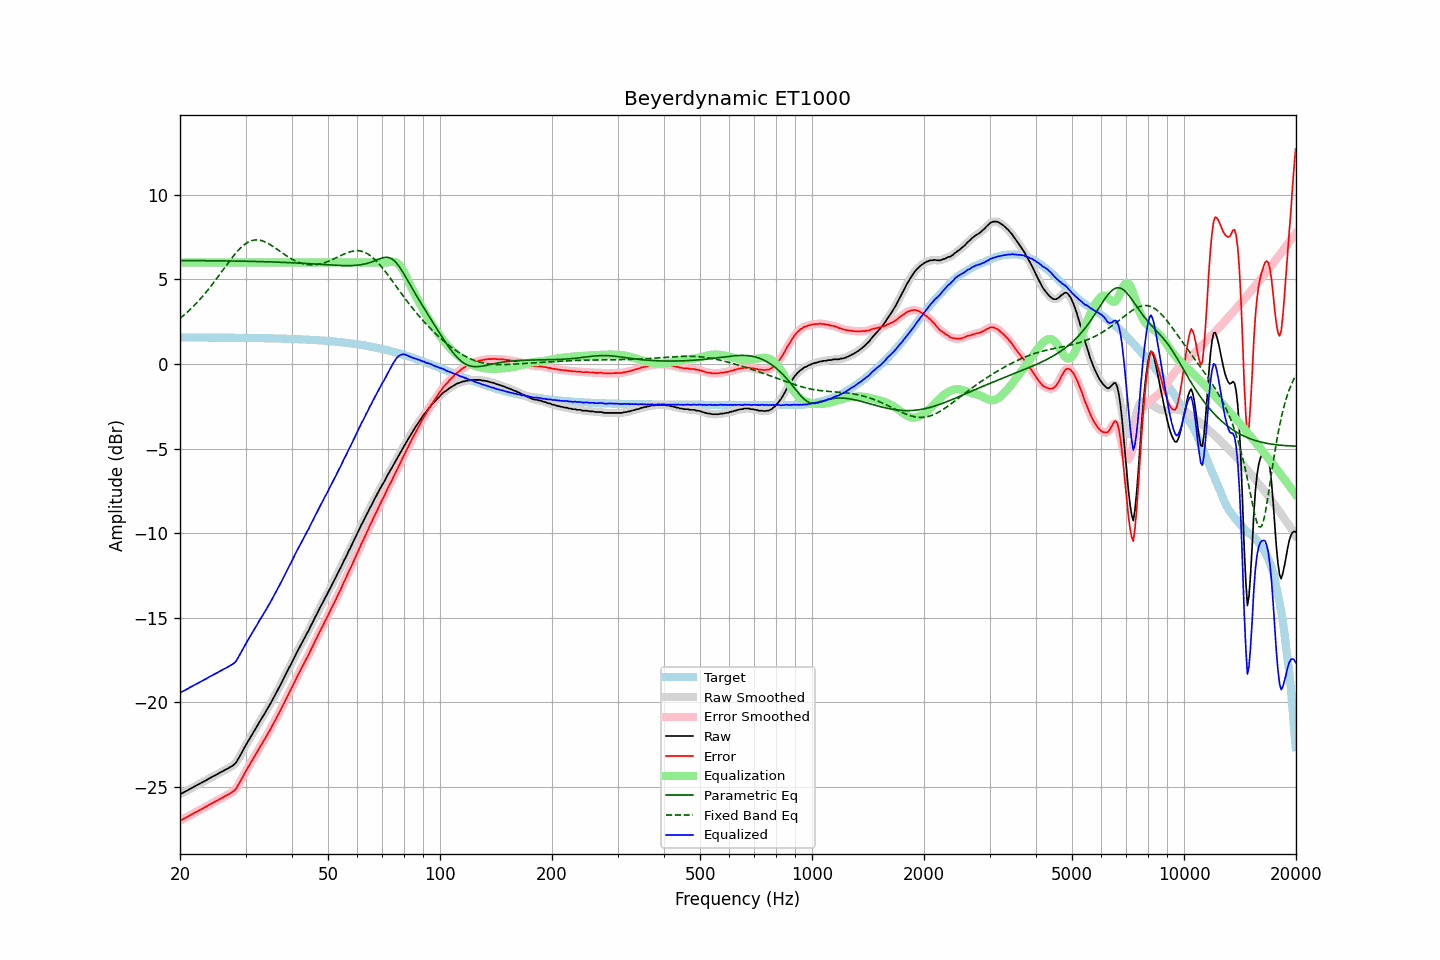

The table this chart was drawn from, first rows:
frequency, raw, error, smoothed, error_smoothed, equalization, parametric_eq, fixed_band_eq, equalized_raw, equalized_smoothed, target
20.00, -25.44, -27.01, -25.44, -27.01, 6.00, 6.11, 2.70, -19.44, -19.44, 1.56
20.20, -25.39, -26.96, -25.40, -26.96, 6.00, 6.11, 2.77, -19.39, -19.40, 1.56
20.40, -25.34, -26.91, -25.35, -26.91, 6.00, 6.11, 2.85, -19.34, -19.35, 1.56
20.61, -25.30, -26.86, -25.30, -26.86, 6.00, 6.11, 2.93, -19.30, -19.30, 1.56
20.81, -25.24, -26.81, -25.24, -26.81, 6.00, 6.11, 3.01, -19.24, -19.24, 1.56
21.02, -25.19, -26.76, -25.19, -26.75, 6.00, 6.11, 3.10, -19.19, -19.19, 1.56
21.23, -25.13, -26.70, -25.14, -26.70, 6.00, 6.11, 3.19, -19.13, -19.14, 1.56
21.44, -25.08, -26.65, -25.09, -26.65, 6.00, 6.11, 3.28, -19.08, -19.09, 1.56
21.66, -25.04, -26.60, -25.03, -26.60, 6.00, 6.11, 3.37, -19.04, -19.03, 1.56
21.87, -24.98, -26.55, -24.99, -26.55, 6.00, 6.11, 3.47, -18.98, -18.99, 1.56
22.09, -24.93, -26.50, -24.93, -26.50, 6.00, 6.11, 3.57, -18.93, -18.93, 1.56
22.31, -24.88, -26.44, -24.88, -26.44, 6.00, 6.11, 3.67, -18.88, -18.88, 1.56
22.54, -24.83, -26.39, -24.83, -26.39, 6.00, 6.11, 3.77, -18.83, -18.83, 1.56
22.76, -24.77, -26.33, -24.78, -26.34, 6.00, 6.11, 3.88, -18.77, -18.78, 1.56
22.99, -24.72, -26.28, -24.72, -26.28, 6.00, 6.10, 3.99, -18.72, -18.72, 1.56
23.22, -24.67, -26.23, -24.68, -26.24, 6.00, 6.10, 4.10, -18.67, -18.68, 1.56
23.45, -24.62, -26.18, -24.62, -26.18, 6.00, 6.10, 4.21, -18.62, -18.62, 1.56
23.69, -24.58, -26.13, -24.57, -26.13, 6.00, 6.10, 4.33, -18.58, -18.57, 1.56
23.92, -24.51, -26.07, -24.52, -26.08, 6.00, 6.10, 4.45, -18.51, -18.52, 1.56
24.16, -24.46, -26.02, -24.46, -26.02, 6.00, 6.10, 4.57, -18.46, -18.46, 1.56
24.40, -24.41, -25.97, -24.41, -25.97, 6.00, 6.10, 4.69, -18.41, -18.41, 1.56
24.65, -24.37, -25.92, -24.36, -25.92, 6.00, 6.10, 4.82, -18.37, -18.36, 1.56
24.89, -24.31, -25.87, -24.31, -25.87, 6.00, 6.10, 4.95, -18.31, -18.31, 1.56
25.14, -24.26, -25.82, -24.26, -25.82, 6.00, 6.10, 5.08, -18.26, -18.26, 1.56
25.39, -24.21, -25.77, -24.21, -25.77, 6.00, 6.10, 5.20, -18.21, -18.21, 1.55
25.65, -24.15, -25.71, -24.16, -25.71, 6.00, 6.09, 5.34, -18.15, -18.16, 1.55
25.91, -24.11, -25.66, -24.11, -25.66, 6.00, 6.09, 5.47, -18.11, -18.11, 1.55
26.16, -24.05, -25.61, -24.05, -25.61, 6.00, 6.09, 5.60, -18.05, -18.05, 1.55
26.43, -24.01, -25.56, -24.01, -25.56, 6.00, 6.09, 5.73, -18.01, -18.01, 1.55
26.69, -23.95, -25.51, -23.95, -25.51, 6.00, 6.09, 5.86, -17.95, -17.95, 1.55
26.96, -23.91, -25.46, -23.90, -25.45, 6.00, 6.09, 5.99, -17.91, -17.90, 1.55
27.23, -23.85, -25.39, -23.85, -25.40, 6.00, 6.09, 6.11, -17.85, -17.85, 1.55
27.50, -23.79, -25.34, -23.80, -25.34, 6.00, 6.09, 6.24, -17.79, -17.80, 1.55
27.77, -23.73, -25.28, -23.74, -25.28, 6.00, 6.08, 6.36, -17.73, -17.74, 1.55
28.05, -23.65, -25.20, -23.65, -25.20, 6.00, 6.08, 6.47, -17.65, -17.65, 1.55
28.33, -23.55, -25.10, -23.54, -25.08, 6.00, 6.08, 6.59, -17.55, -17.54, 1.55
28.62, -23.39, -24.93, -23.40, -24.94, 6.00, 6.08, 6.69, -17.39, -17.40, 1.54
28.90, -23.22, -24.77, -23.23, -24.78, 6.00, 6.08, 6.79, -17.22, -17.23, 1.54
29.19, -23.06, -24.61, -23.06, -24.60, 6.00, 6.08, 6.89, -17.06, -17.06, 1.54
29.48, -22.88, -24.42, -22.88, -24.42, 6.00, 6.07, 6.97, -16.88, -16.88, 1.54
29.78, -22.70, -24.24, -22.71, -24.25, 6.00, 6.07, 7.05, -16.70, -16.71, 1.54
30.08, -22.54, -24.08, -22.53, -24.07, 6.00, 6.07, 7.12, -16.54, -16.53, 1.54
30.38, -22.37, -23.90, -22.37, -23.91, 6.00, 6.07, 7.18, -16.37, -16.37, 1.54
30.68, -22.20, -23.74, -22.21, -23.74, 6.00, 6.07, 7.23, -16.20, -16.21, 1.54
30.99, -22.05, -23.58, -22.04, -23.58, 6.00, 6.06, 7.27, -16.05, -16.04, 1.54
31.30, -21.88, -23.41, -21.88, -23.42, 6.00, 6.06, 7.30, -15.88, -15.88, 1.53
31.61, -21.73, -23.26, -21.73, -23.26, 6.00, 6.06, 7.32, -15.73, -15.73, 1.53
31.93, -21.57, -23.10, -21.57, -23.10, 6.00, 6.06, 7.33, -15.57, -15.57, 1.53
32.24, -21.41, -22.94, -21.41, -22.94, 6.00, 6.06, 7.33, -15.41, -15.41, 1.53
32.57, -21.24, -22.76, -21.24, -22.77, 6.00, 6.05, 7.32, -15.24, -15.24, 1.53
32.89, -21.08, -22.61, -21.08, -22.61, 6.00, 6.05, 7.31, -15.08, -15.08, 1.53
33.22, -20.92, -22.45, -20.93, -22.45, 6.00, 6.05, 7.28, -14.92, -14.93, 1.52
33.55, -20.77, -22.30, -20.77, -22.29, 6.00, 6.04, 7.25, -14.77, -14.77, 1.52
33.89, -20.61, -22.14, -20.61, -22.13, 6.00, 6.04, 7.21, -14.61, -14.61, 1.52
34.23, -20.45, -21.96, -20.45, -21.97, 6.00, 6.04, 7.17, -14.45, -14.45, 1.52
34.57, -20.28, -21.80, -20.29, -21.80, 6.00, 6.04, 7.11, -14.28, -14.29, 1.52
34.92, -20.13, -21.64, -20.12, -21.63, 6.00, 6.03, 7.06, -14.13, -14.12, 1.51
35.27, -19.95, -21.46, -19.95, -21.46, 6.00, 6.03, 7.00, -13.95, -13.95, 1.51
35.62, -19.77, -21.28, -19.77, -21.28, 6.00, 6.03, 6.94, -13.77, -13.77, 1.51
35.97, -19.59, -21.10, -19.59, -21.10, 6.00, 6.02, 6.87, -13.59, -13.59, 1.51
... 635 more rows
